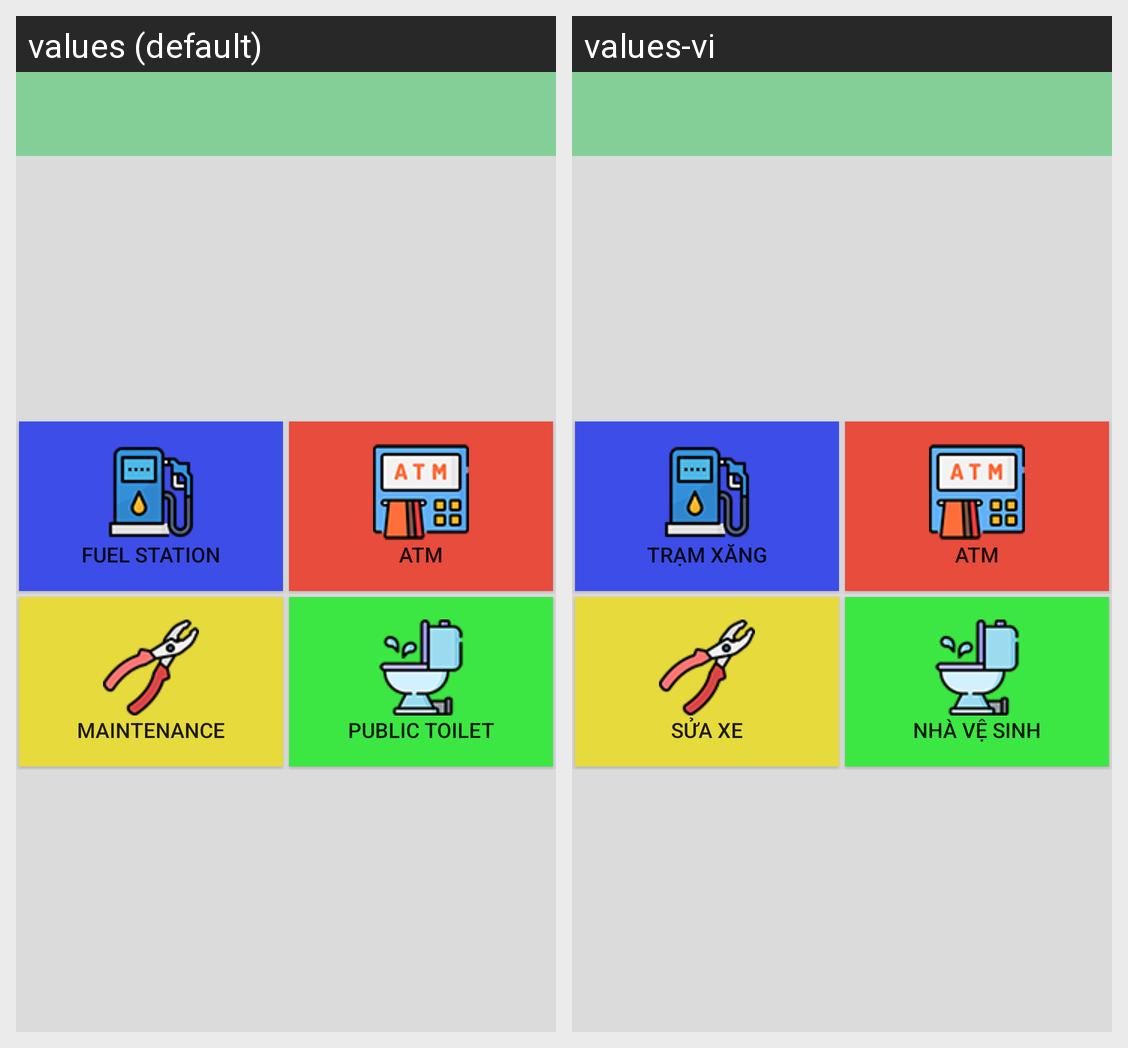

Locale-by-locale string values for the Android screen shown in this grid:
Android screen res/layout/activity_service_selection.xml rendered under 2 locales, left to right: values (default), values-vi. Device: Nexus 5 (rendered at 1080×1920; each locale shown at half size, 540×960, under a caption strip naming it); theme AppTheme.
Strings drawn on this screen, with the default value and each locale's value (text and hints the layout hard-codes, and strings that could not be matched under every locale, appear in the picture but are not listed):

fuel
  values: Fuel Station
  values-vi: Trạm xăng

atm
  values: ATM
  values-vi: ATM

fix
  values: Maintenance
  values-vi: Sửa xe

wc
  values: Public Toilet
  values-vi: Nhà vệ sinh
